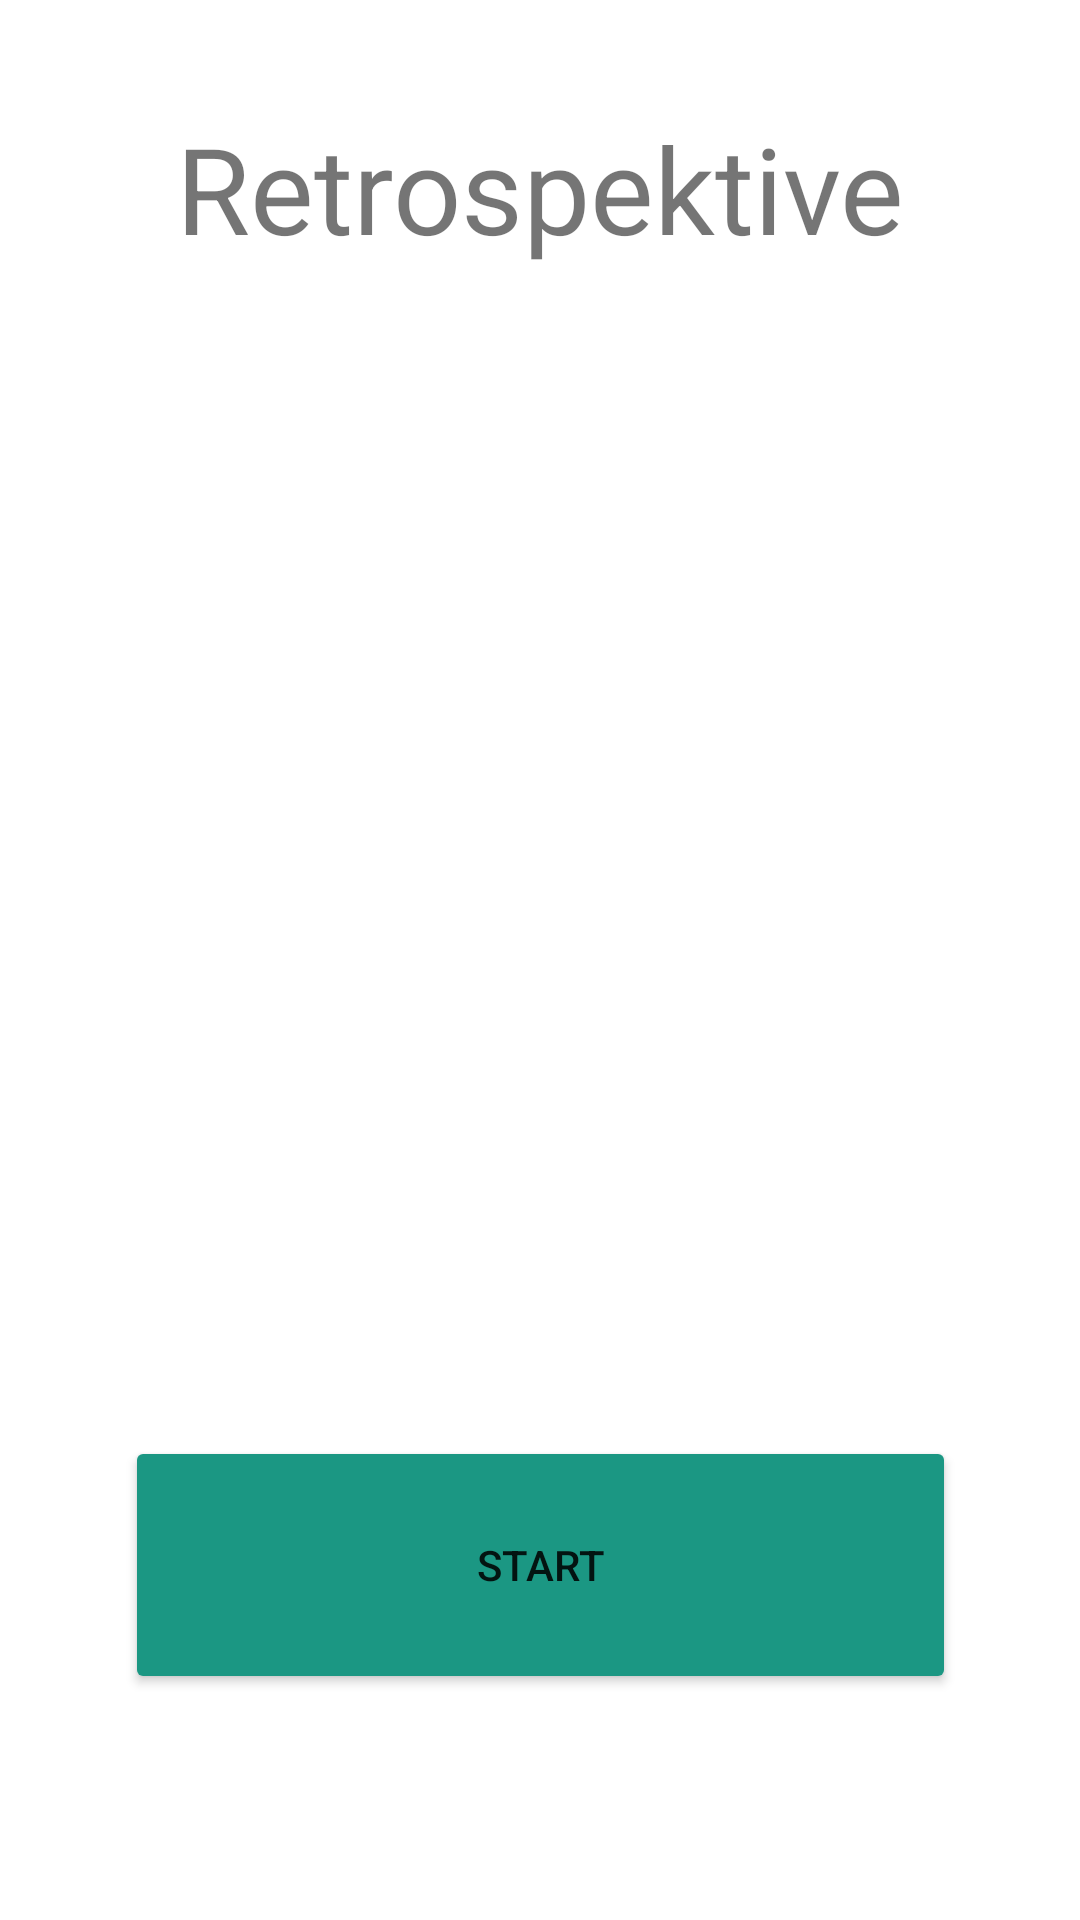

Here is an Android app screen rendered from its layout file. Give the layout XML and the strings, colors and styles it references.
<!-- AndroidManifest.xml: application theme Theme.ScrumMaster -->
<!-- res/layout/activity_moderation_notes_start.xml -->
<?xml version="1.0" encoding="utf-8"?>
<androidx.constraintlayout.widget.ConstraintLayout xmlns:android="http://schemas.android.com/apk/res/android"
    xmlns:app="http://schemas.android.com/apk/res-auto"
    xmlns:tools="http://schemas.android.com/tools"
    android:layout_width="match_parent"
    android:layout_height="match_parent"
    tools:context=".activity.retrospective.RetrospectiveCheckinStartActivity">


    <TextView
        android:id="@+id/welcome"
        android:layout_width="wrap_content"
        android:layout_height="wrap_content"
        android:layout_marginTop="36dp"
        android:backgroundTint="@color/kit"
        android:text="Retrospektive"
        android:textSize="40sp"
        app:layout_constraintEnd_toEndOf="parent"
        app:layout_constraintStart_toStartOf="parent"
        app:layout_constraintTop_toTopOf="parent" />

    <TextView
        android:id="@+id/id_meeting"
        android:layout_width="wrap_content"
        android:layout_height="wrap_content"
        android:backgroundTint="@color/kit"
        android:textSize="50sp"
        app:layout_constraintBottom_toTopOf="@+id/startm"
        app:layout_constraintEnd_toEndOf="parent"
        app:layout_constraintStart_toStartOf="parent"
        app:layout_constraintTop_toBottomOf="@+id/welcome" />

    <Button
        android:id="@+id/startm"
        android:layout_width="277dp"
        android:layout_height="86dp"
        android:backgroundTint="@color/kit"
        android:text="Start"
        app:layout_constraintBottom_toBottomOf="parent"
        app:layout_constraintEnd_toEndOf="parent"
        app:layout_constraintStart_toStartOf="parent"
        app:layout_constraintTop_toBottomOf="@+id/welcome"
        app:layout_constraintVertical_bias="0.838" />
</androidx.constraintlayout.widget.ConstraintLayout>
<!-- resources referenced by this layout -->
<resources>
  <color name="kit">#1B9783</color>
  <style name="Theme.ScrumMaster" parent="Theme.MaterialComponents.DayNight.DarkActionBar">
          
          <item name="colorPrimary">@color/purple_500</item>
          <item name="colorPrimaryVariant">@color/purple_700</item>
          <item name="colorOnPrimary">@color/white</item>
          
          <item name="colorSecondary">@color/teal_200</item>
          <item name="colorSecondaryVariant">@color/teal_700</item>
          <item name="colorOnSecondary">@color/black</item>
          
          <item name="android:statusBarColor" tools:targetApi="l">?attr/colorPrimaryVariant</item>
          
      </style>
  <color name="purple_500">#FF6200EE</color>
  <color name="purple_700">#FF3700B3</color>
  <color name="white">#FFFFFFFF</color>
  <color name="teal_200">#FF03DAC5</color>
  <color name="teal_700">#FF018786</color>
  <color name="black">#FF000000</color>
</resources>
